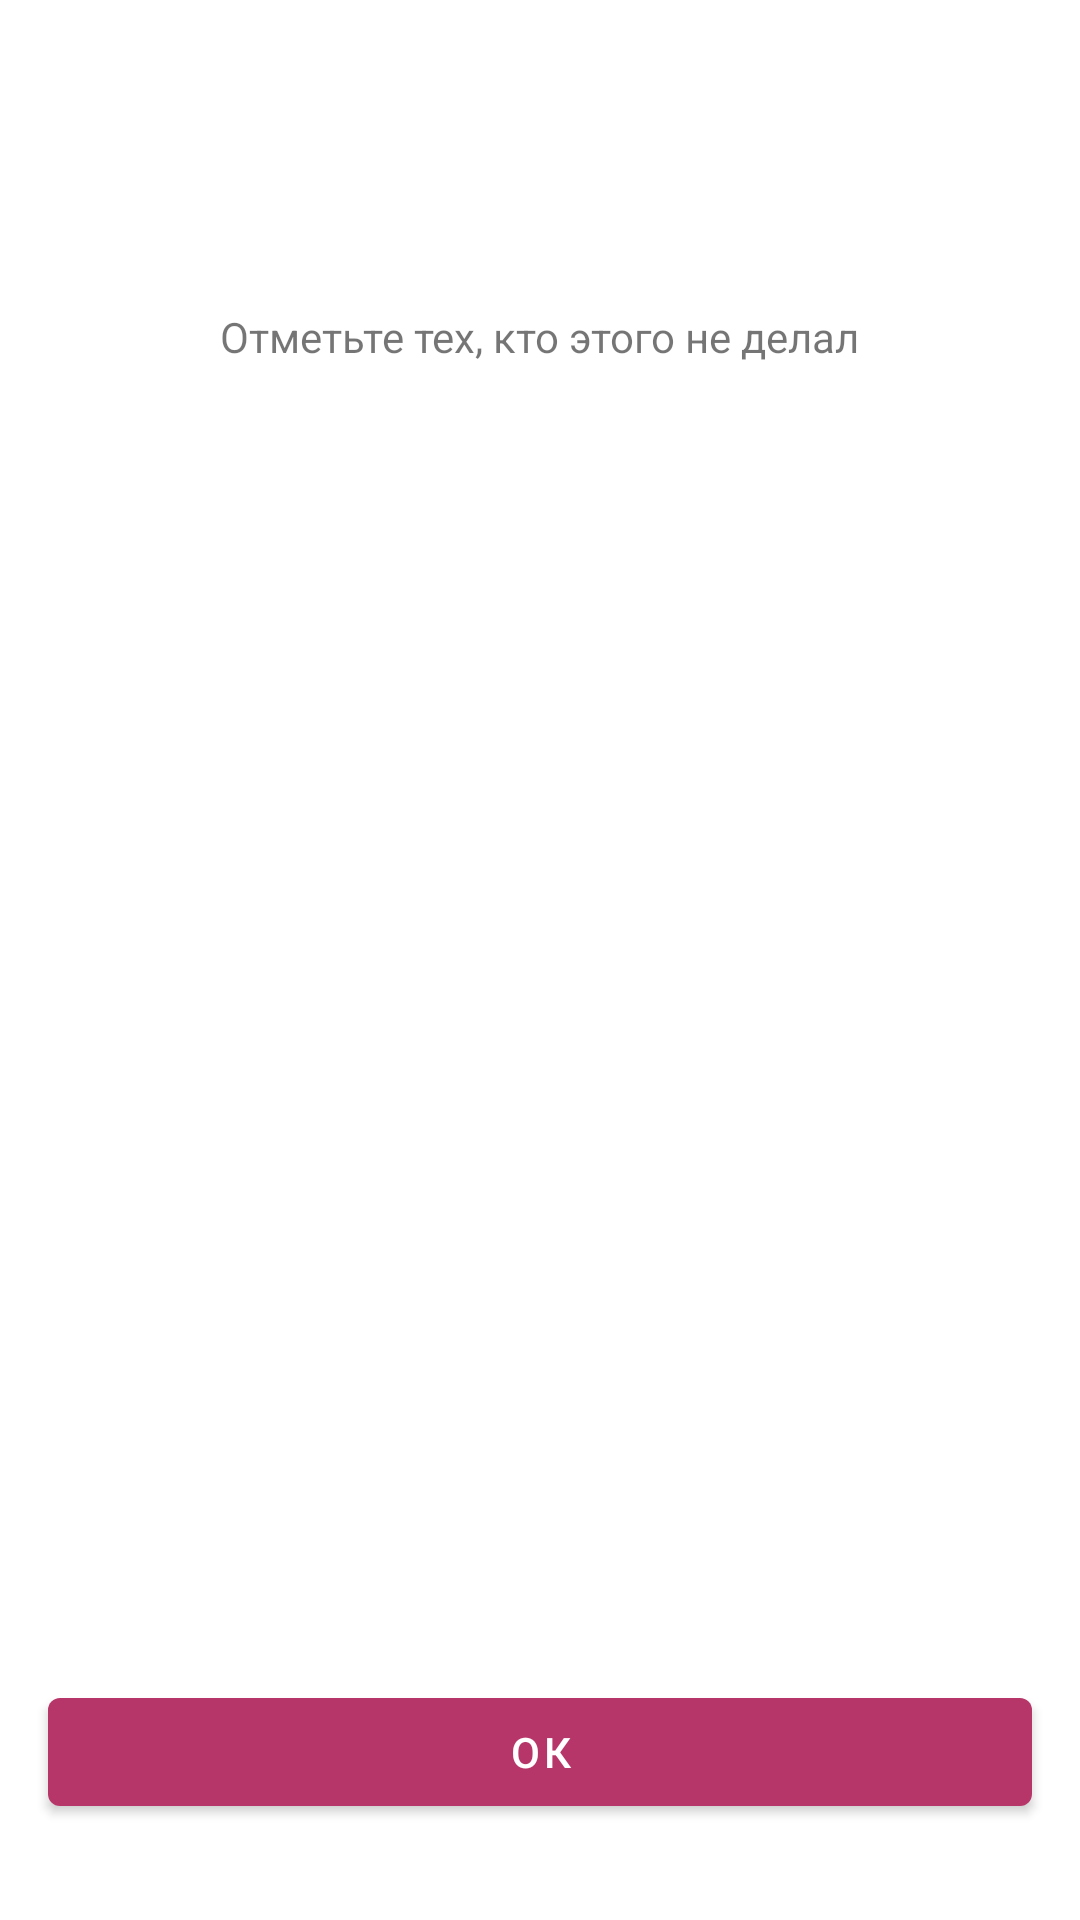

The Android layout XML behind this screen, and the referenced resources:
<!-- AndroidManifest.xml: application theme Theme.Answerka -->
<!-- res/layout/fragment_game.xml -->
<?xml version="1.0" encoding="utf-8"?>
<androidx.constraintlayout.widget.ConstraintLayout xmlns:android="http://schemas.android.com/apk/res/android"
    xmlns:app="http://schemas.android.com/apk/res-auto"
    xmlns:tools="http://schemas.android.com/tools"
    android:layout_width="match_parent"
    android:layout_height="match_parent"
    tools:context=".ui.GameFragment">

    <TextView
        android:id="@+id/answerTextView"
        android:layout_width="match_parent"
        android:layout_marginHorizontal="@dimen/standart_margin"
        android:layout_height="wrap_content"
        android:gravity="center"
        android:textAppearance="@style/TextAppearance.MaterialComponents.Headline2"
        android:textSize="32dp"
        app:layout_constraintBottom_toBottomOf="parent"
        app:layout_constraintLeft_toLeftOf="parent"
        app:layout_constraintRight_toRightOf="parent"
        app:layout_constraintTop_toTopOf="parent"
        app:layout_constraintVertical_bias="0.1"
        tools:text="Серый снег, белый лед?" />

    <TextView
        android:id="@+id/textView2"
        android:layout_width="wrap_content"
        android:layout_height="wrap_content"
        android:text="@string/choose_hint"
        app:layout_constraintEnd_toEndOf="parent"
        app:layout_constraintStart_toStartOf="parent"
        app:layout_constraintTop_toBottomOf="@+id/answerTextView" />

    <com.google.android.material.chip.ChipGroup
        android:id="@+id/chipGroup"
        android:layout_width="match_parent"
        android:layout_height="wrap_content"
        android:layout_marginHorizontal="40dp"
        android:layout_marginTop="120dp"
        app:layout_constraintBottom_toBottomOf="parent"
        app:layout_constraintEnd_toEndOf="parent"
        app:layout_constraintHorizontal_bias="0.497"
        app:layout_constraintStart_toStartOf="parent"
        app:layout_constraintTop_toBottomOf="@+id/textView2"
        app:layout_constraintVertical_bias="0.0">

    </com.google.android.material.chip.ChipGroup>

    <com.google.android.material.button.MaterialButton
        android:id="@+id/ok_button"
        android:layout_width="match_parent"
        android:layout_height="wrap_content"
        android:layout_marginHorizontal="@dimen/standart_margin"
        android:layout_marginBottom="@dimen/button_bottom_margin"
        android:text="@string/ok"
        app:layout_constraintBottom_toBottomOf="parent"
        app:layout_constraintEnd_toEndOf="parent"
        app:layout_constraintStart_toStartOf="parent" />
</androidx.constraintlayout.widget.ConstraintLayout>
<!-- resources referenced by this layout -->
<resources>
  <dimen name="button_bottom_margin">32dp</dimen>
  <dimen name="standart_margin">16dp</dimen>
  <string name="choose_hint">Отметьте тех, кто этого не делал</string>
  <string name="ok">Ок</string>
  <style name="Theme.Answerka" parent="Theme.MaterialComponents.DayNight.DarkActionBar">
          
          <item name="colorPrimary">@color/purple_500</item>
          <item name="colorPrimaryVariant">@color/purple_700</item>
          <item name="colorOnPrimary">@color/white</item>
          
          <item name="colorSecondary">@color/teal_200</item>
          <item name="colorSecondaryVariant">@color/teal_700</item>
          <item name="colorOnSecondary">@color/black</item>
          
          <item name="android:statusBarColor" tools:targetApi="l">?attr/colorPrimaryVariant</item>
          
      </style>
  <color name="purple_500">#B73669</color>
  <color name="purple_700">#BA014A</color>
  <color name="white">#FFFFFFFF</color>
  <color name="teal_200">#FF03DAC5</color>
  <color name="teal_700">#FF018786</color>
  <color name="black">#FF000000</color>
</resources>
